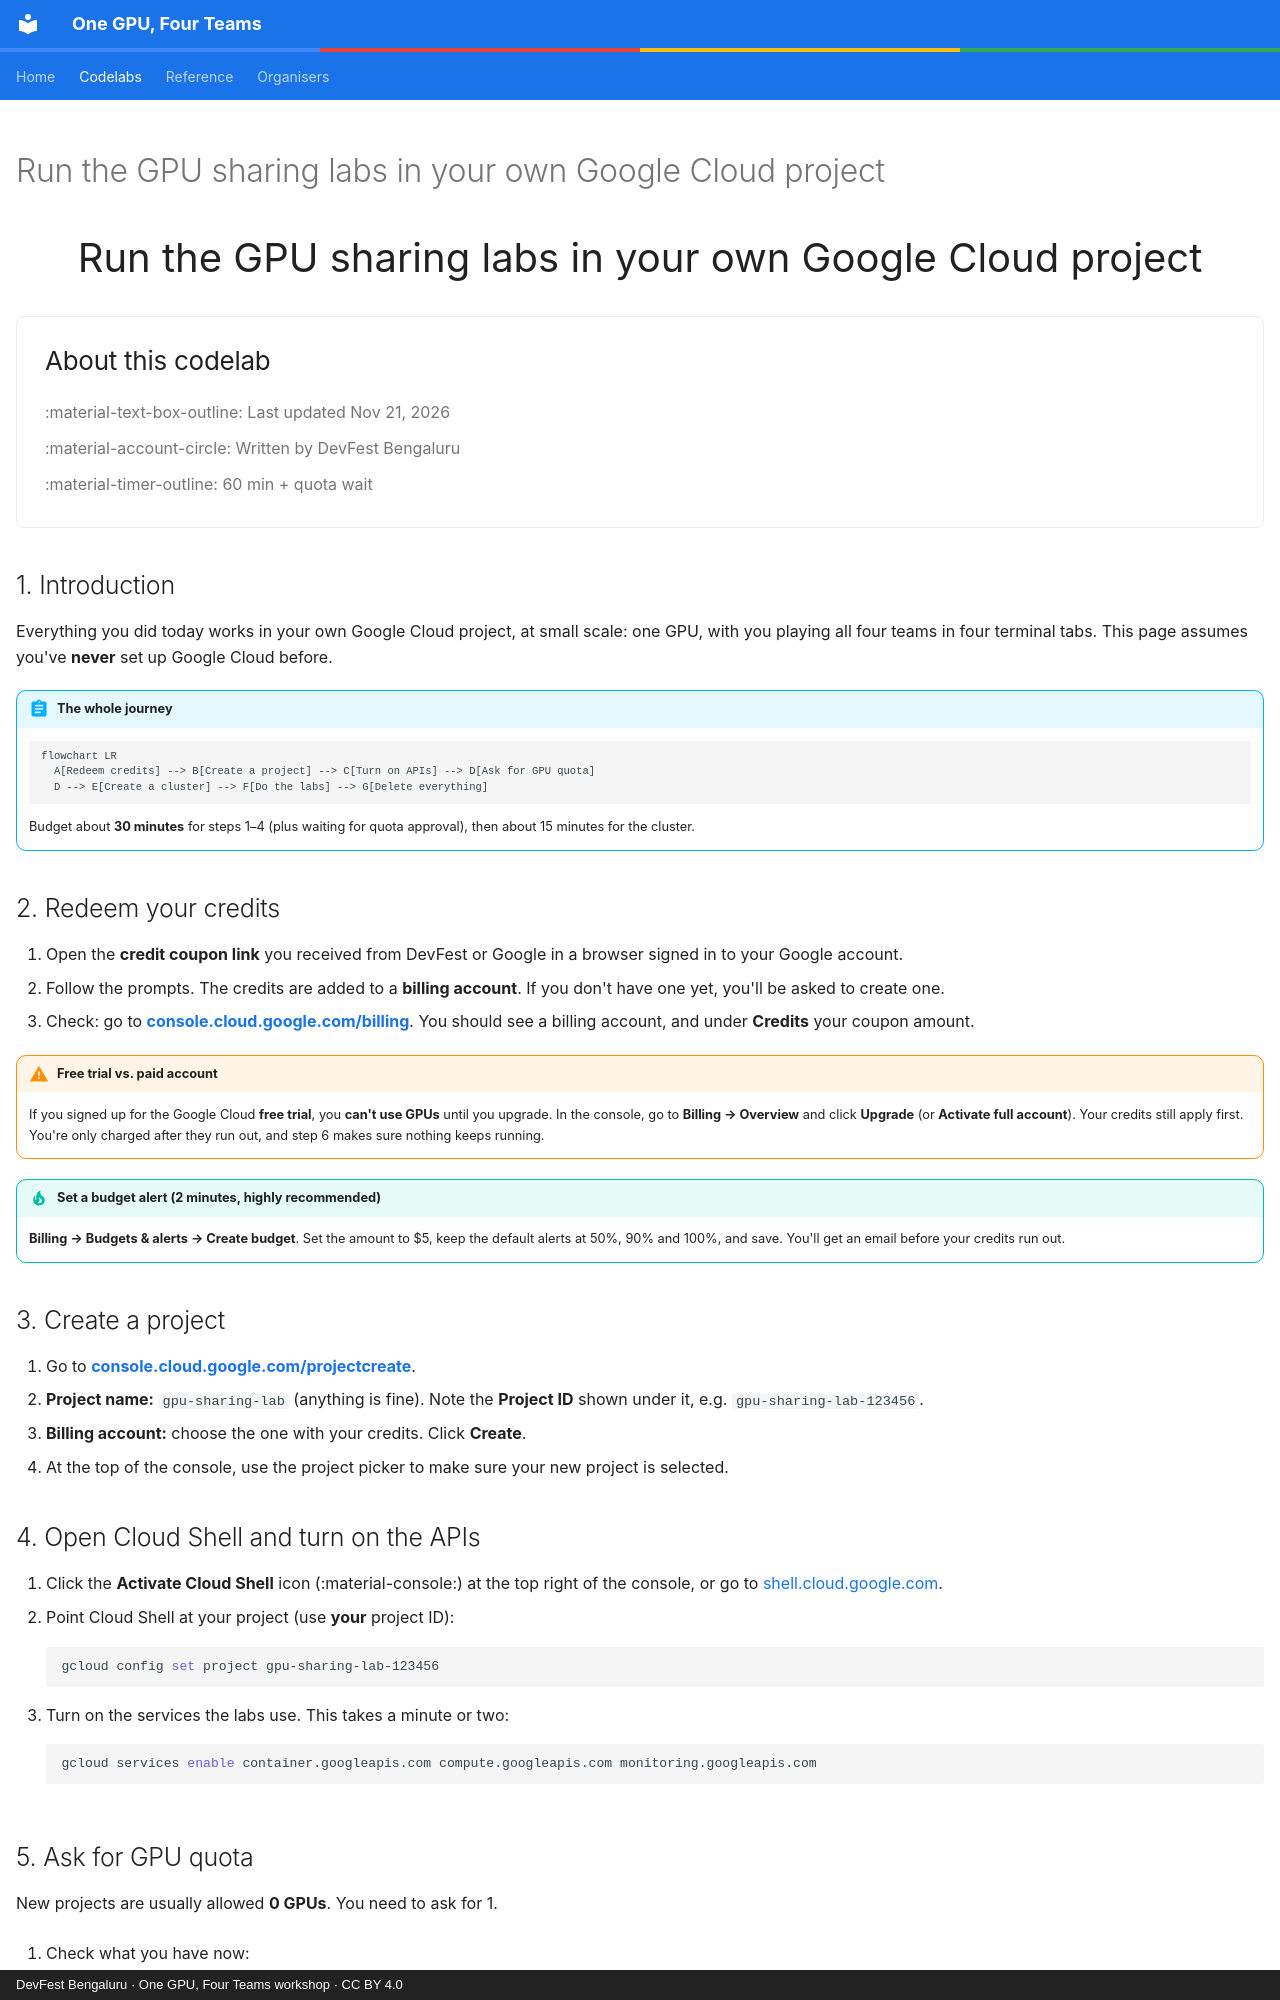

repository: Sagar2366/gke-gpu-sharing-workshop · page: codelabs/own-project.html · generator: mkdocs · copyright: DevFest Bengaluru · One GPU, Four Teams workshop · CC BY 4.0

---
hide:
  - navigation
  - toc
title: "Run the GPU sharing labs in your own Google Cloud project"
---

<!-- GENERATED by tools/build_codelabs.py from tools/codelabs.yml. Edit the sources, not this file. -->

<div class="codelab-marker" data-catalog="../index.html"></div>

# Run the GPU sharing labs in your own Google Cloud project

<p class="codelab-bigtitle">Run the GPU sharing labs in your own Google Cloud project</p>

<div class="codelab-about" markdown>

### About this codelab

:material-text-box-outline: Last updated Nov 21, 2026

:material-account-circle: Written by DevFest Bengaluru

:material-timer-outline: 60 min + quota wait

</div>

## 1. Introduction { data-mins="5" }

Everything you did today works in your own Google Cloud project, at small scale: one GPU, with you playing all
four teams in four terminal tabs. This page assumes you've **never** set up Google Cloud before.

!!! abstract "The whole journey"
    ```mermaid
    flowchart LR
      A[Redeem credits] --> B[Create a project] --> C[Turn on APIs] --> D[Ask for GPU quota]
      D --> E[Create a cluster] --> F[Do the labs] --> G[Delete everything]
    ```
    Budget about **30 minutes** for steps 1–4 (plus waiting for quota approval), then about 15 minutes for the cluster.

## 2. Redeem your credits { data-mins="5" }

1. Open the **credit coupon link** you received from DevFest or Google in a browser signed in to your Google account.
2. Follow the prompts. The credits are added to a **billing account**. If you don't have one yet, you'll be asked to create one.
3. Check: go to **[console.cloud.google.com/billing](https://console.cloud.google.com/billing)**. You should see a billing account, and under **Credits** your coupon amount.

!!! warning "Free trial vs. paid account"
    If you signed up for the Google Cloud **free trial**, you **can't use GPUs** until you upgrade.
    In the console, go to **Billing → Overview** and click **Upgrade** (or **Activate full account**).
    Your credits still apply first. You're only charged after they run out, and step 6 makes sure nothing keeps running.

!!! tip "Set a budget alert (2 minutes, highly recommended)"
    **Billing → Budgets & alerts → Create budget**. Set the amount to $5, keep the default alerts at 50%, 90% and 100%, and save.
    You'll get an email before your credits run out.

## 3. Create a project { data-mins="5" }

1. Go to **[console.cloud.google.com/projectcreate](https://console.cloud.google.com/projectcreate)**.
2. **Project name:** `gpu-sharing-lab` (anything is fine). Note the **Project ID** shown under it, e.g. `gpu-sharing-lab-123456`.
3. **Billing account:** choose the one with your credits. Click **Create**.
4. At the top of the console, use the project picker to make sure your new project is selected.

## 4. Open Cloud Shell and turn on the APIs { data-mins="5" }

1. Click the **Activate Cloud Shell** icon (:material-console:) at the top right of the console, or go to [shell.cloud.google.com](https://shell.cloud.google.com).
2. Point Cloud Shell at your project (use **your** project ID):

    ```bash
    gcloud config set project gpu-sharing-lab-123456
    ```

3. Turn on the services the labs use. This takes a minute or two:

    ```bash
    gcloud services enable container.googleapis.com compute.googleapis.com monitoring.googleapis.com
    ```
